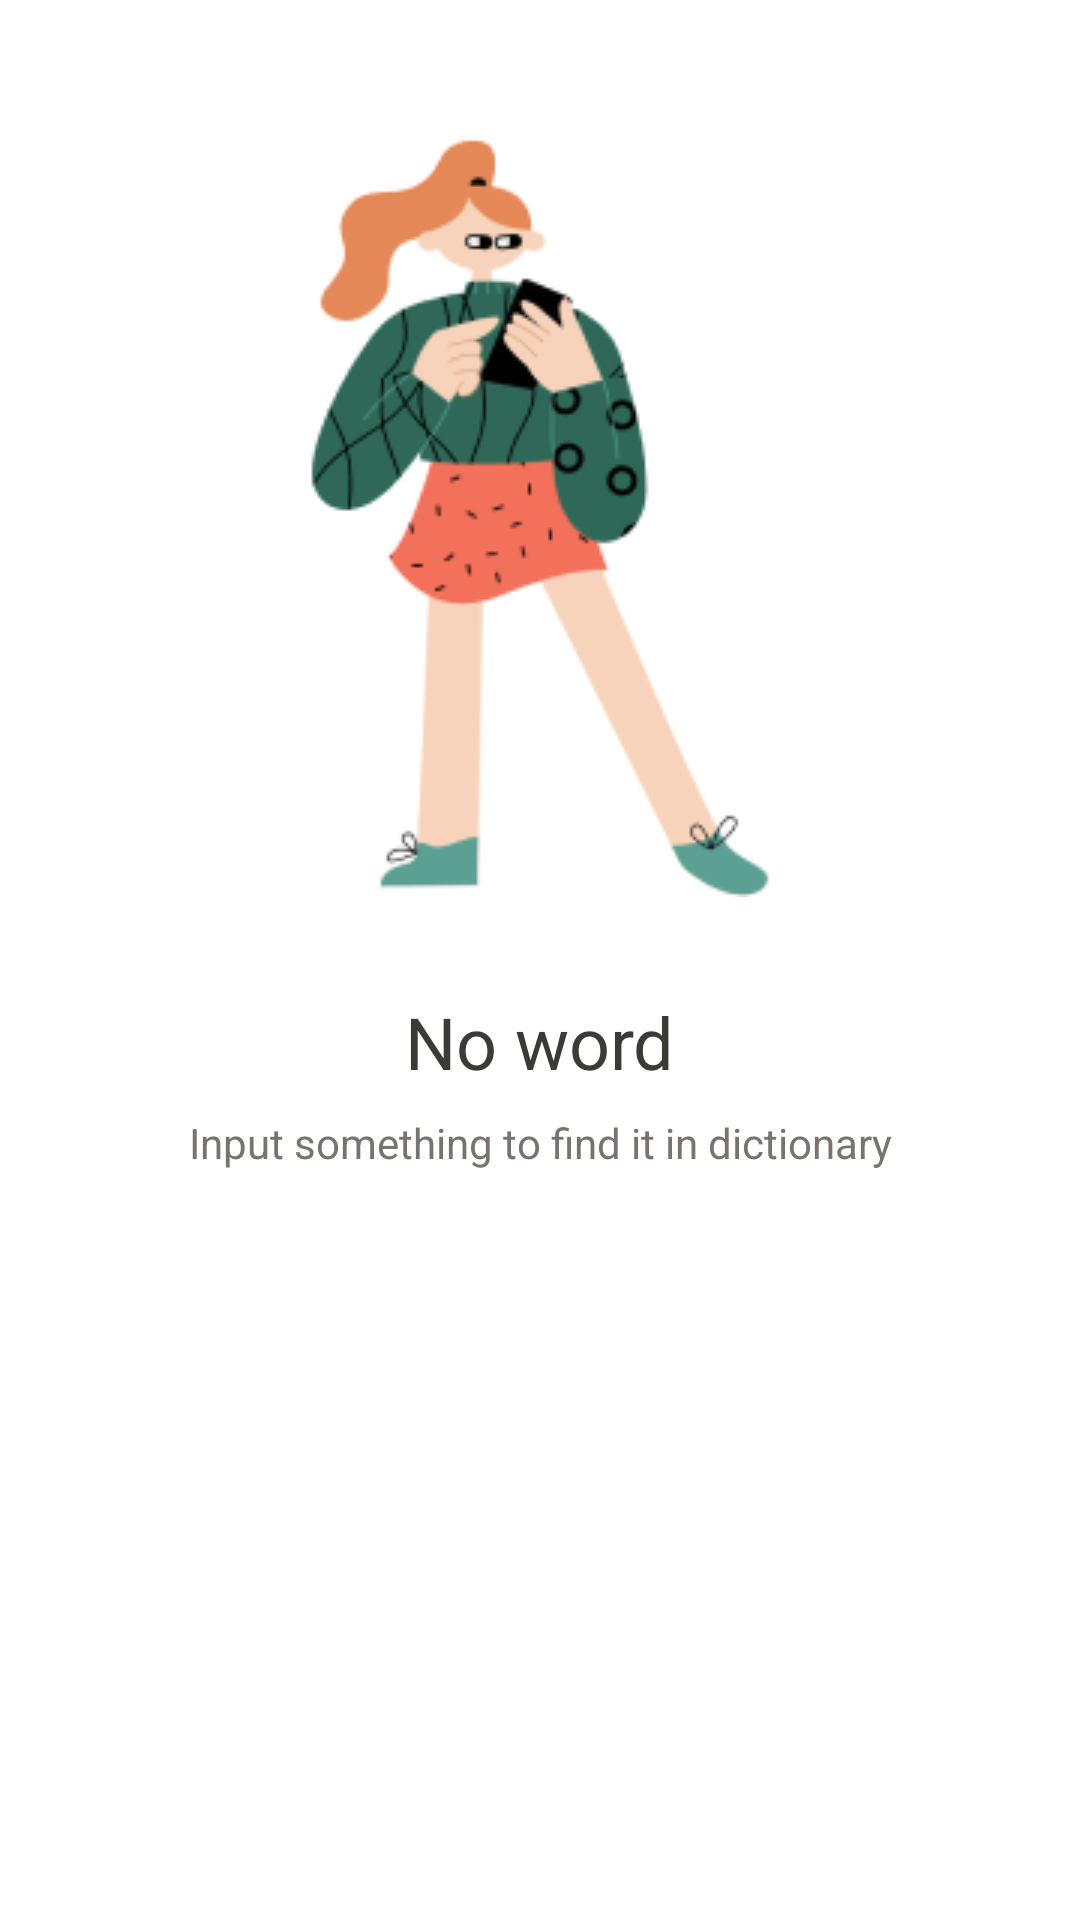

Write the Android layout XML for this screen, with the resource values it uses.
<!-- AndroidManifest.xml: application theme Theme.WordsFactory -->
<!-- res/layout/fragment_playceholder.xml -->
<?xml version="1.0" encoding="utf-8"?>
<androidx.constraintlayout.widget.ConstraintLayout xmlns:android="http://schemas.android.com/apk/res/android"
    xmlns:app="http://schemas.android.com/apk/res-auto"
    android:layout_width="match_parent"
    android:layout_height="match_parent">

    <ImageView
        android:id="@+id/image"
        android:layout_width="wrap_content"
        android:layout_height="wrap_content"
        android:layout_marginTop="@dimen/playceholder_margin_top"
        android:background="@drawable/ic_cool_kids_standing"
        app:layout_constraintEnd_toEndOf="parent"
        app:layout_constraintStart_toStartOf="parent"
        app:layout_constraintTop_toTopOf="parent" />

    <TextView
        android:id="@+id/title_textview"
        android:layout_width="wrap_content"
        android:layout_height="wrap_content"
        android:layout_marginTop="@dimen/playceholder_margin_between_element"
        android:text="@string/no_word"
        android:textColor="@color/dark"
        android:textSize="@dimen/playceholder_title"
        app:layout_constraintEnd_toEndOf="parent"
        app:layout_constraintStart_toStartOf="parent"
        app:layout_constraintTop_toBottomOf="@id/image" />

    <TextView
        android:id="@+id/subtitle_textview"
        android:layout_width="wrap_content"
        android:layout_height="wrap_content"
        android:layout_marginTop="@dimen/playceholder_margin_between_element_small"
        android:text="@string/input_something_to_find_it_in_dictionary"
        android:textColor="@color/dark_gray"
        android:textSize="@dimen/playceholder_subtitle"
        app:layout_constraintEnd_toEndOf="parent"
        app:layout_constraintStart_toStartOf="parent"
        app:layout_constraintTop_toBottomOf="@id/title_textview" />
</androidx.constraintlayout.widget.ConstraintLayout>
<!-- resources referenced by this layout -->
<resources>
  <color name="dark">#3C3A36</color>
  <color name="dark_gray">#78746D</color>
  <dimen name="playceholder_margin_between_element">32dp</dimen>
  <dimen name="playceholder_margin_between_element_small">8dp</dimen>
  <dimen name="playceholder_margin_top">46dp</dimen>
  <dimen name="playceholder_subtitle">14sp</dimen>
  <dimen name="playceholder_title">24sp</dimen>
  <!-- drawable ic_cool_kids_standing: png bitmap (drawable-v24, 19204 bytes) -->
  <string name="input_something_to_find_it_in_dictionary">Input something to find it in dictionary</string>
  <string name="no_word">No word</string>
  <style name="Theme.WordsFactory" parent="Theme.MaterialComponents.DayNight.NoActionBar">
          
          <item name="colorPrimary">@color/orange</item>
          <item name="colorPrimaryVariant">@color/purple_700</item>
          <item name="colorOnPrimary">@color/white</item>
          <item name="colorOnSurface">@color/gray</item>
          
          <item name="colorSecondary">@color/teal_200</item>
          <item name="colorSecondaryVariant">@color/teal_700</item>
          <item name="colorOnSecondary">@color/white</item>
          
          <item name="android:statusBarColor" tools:targetApi="l">?attr/colorPrimaryVariant</item>
          
      </style>
  <color name="orange">#E3562A</color>
  <color name="purple_700">#FF3700B3</color>
  <color name="white">#FFFFFFFF</color>
  <color name="gray">#BEBAB3</color>
  <color name="teal_200">#FF03DAC5</color>
  <color name="teal_700">#FF018786</color>
</resources>
